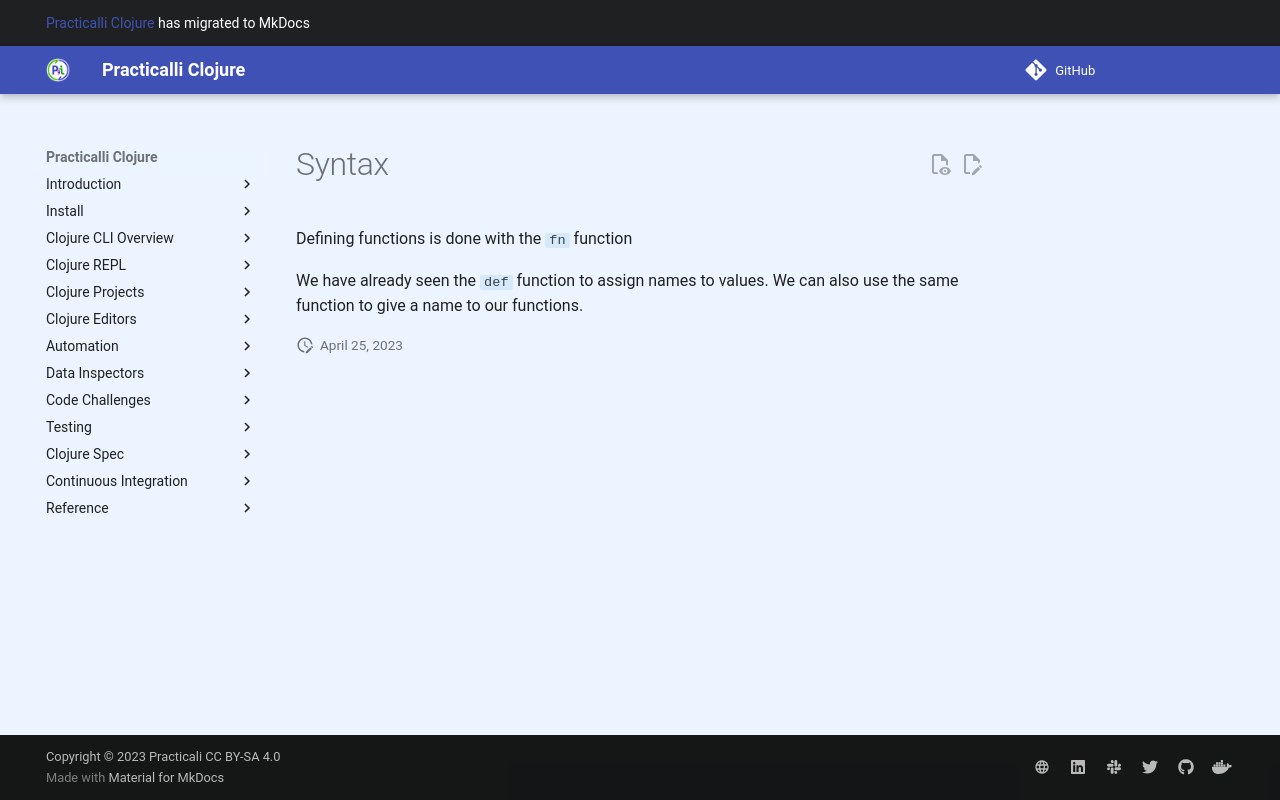

repository: practicalli/clojure · page: defining-behaviour-with-functions/syntax/index.html · generator: mkdocs

# Syntax

Defining functions is done with the `fn` function


  We have already seen the `def` function to assign names to values.  We can also use the same function to give a name to our functions.
  
  
  
